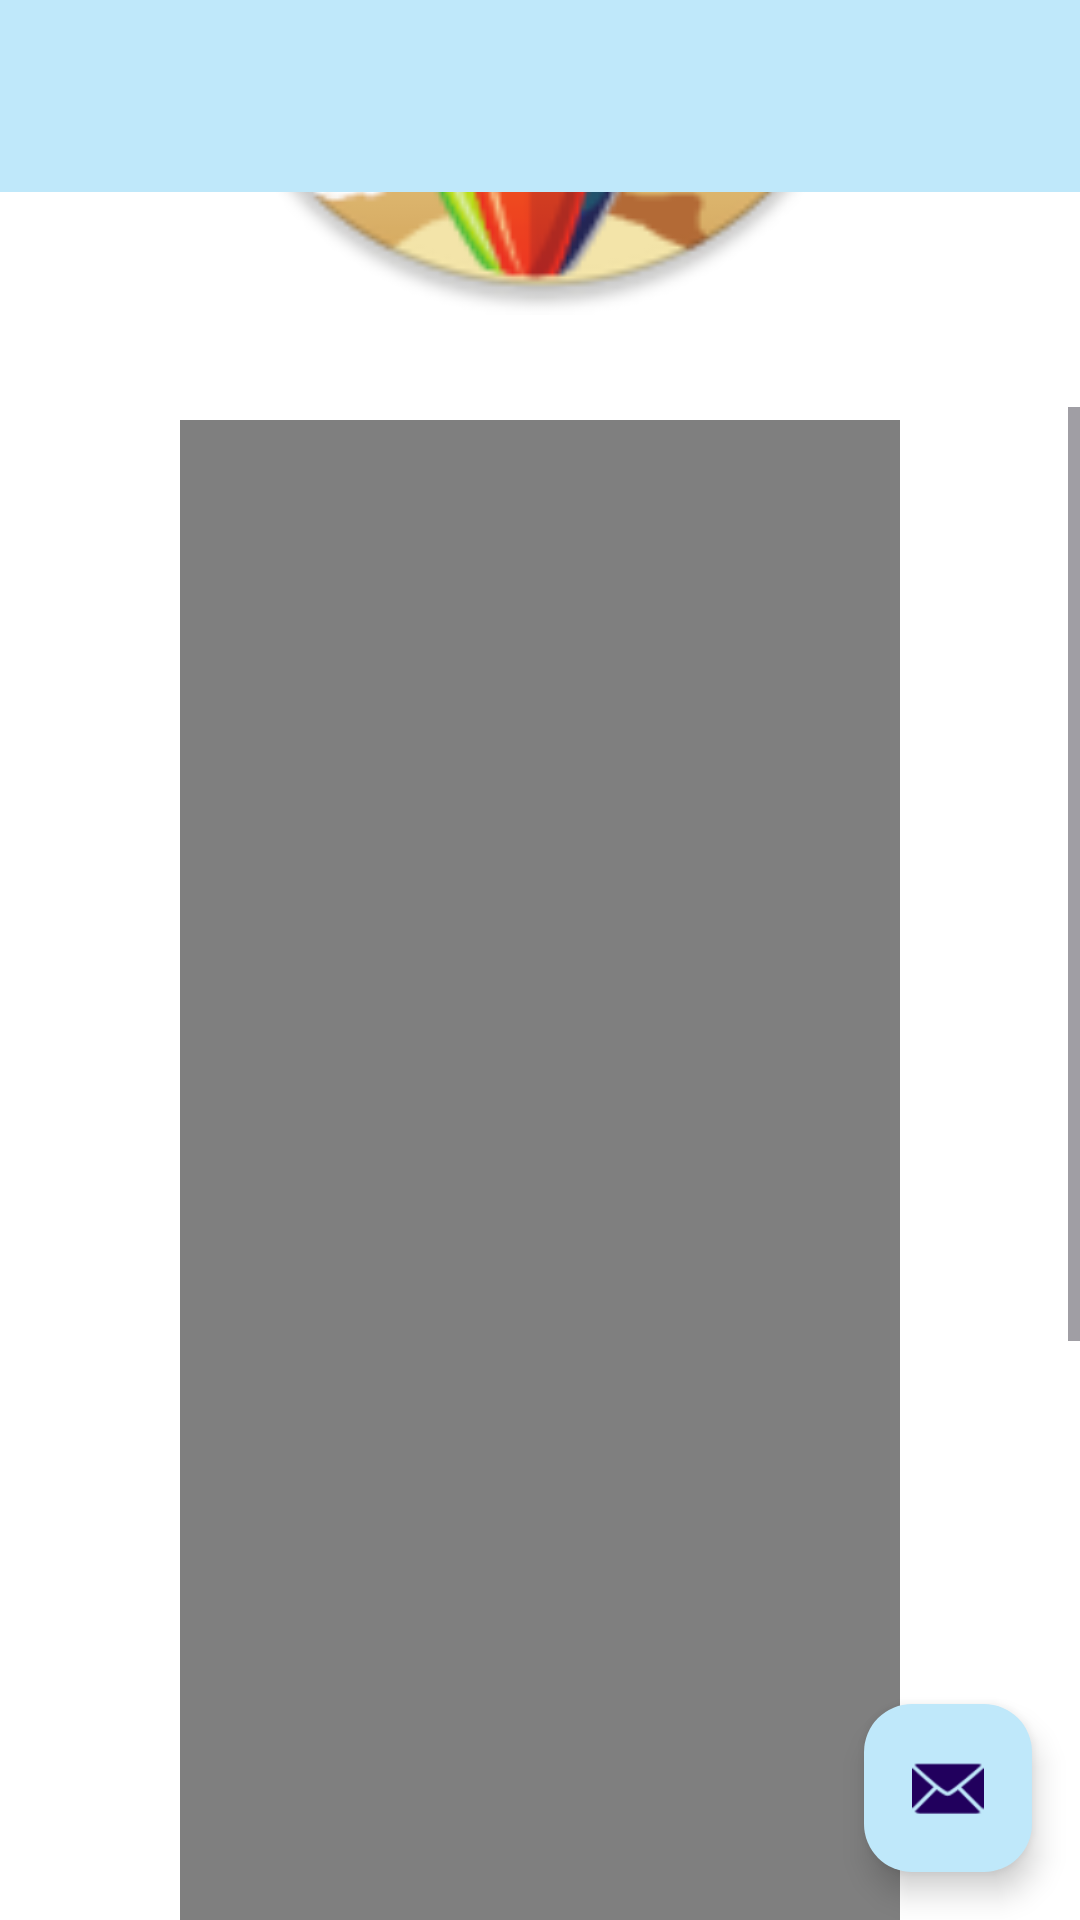

Reconstruct the res/layout file that produces this screen, plus the resources it refers to.
<!-- AndroidManifest.xml: application theme Theme.SurfProyectoEv1 -->
<!-- res/layout/activity_main.xml -->
<?xml version="1.0" encoding="utf-8"?>
<androidx.coordinatorlayout.widget.CoordinatorLayout
    xmlns:tools="http://schemas.android.com/tools"
    xmlns:app="http://schemas.android.com/apk/res-auto"
    xmlns:android="http://schemas.android.com/apk/res/android"
    android:layout_width="match_parent"
    android:layout_height="match_parent"
    tools:context=".MainActivity">

    <androidx.appcompat.widget.Toolbar
        android:id="@+id/toolbar"
        android:layout_width="match_parent"
        android:layout_height="?attr/actionBarSize"
        android:background="@color/azul_background"
        android:elevation="@dimen/elevation_toolbar"
        android:theme="@style/ThemeOverlay.AppCompat.ActionBar"
        app:popupTheme="@style/ThemeOverlay.AppCompat.Light"/>

    <include layout="@layout/content_main"/>

    <com.google.android.material.floatingactionbutton.FloatingActionButton
        android:id="@+id/fab"
        android:layout_width="wrap_content"
        android:layout_height="wrap_content"
        android:layout_gravity="end|bottom"
        android:elevation="@dimen/elevation_toolbar"
        android:backgroundTint="@color/azul_background"
        android:src="@android:drawable/ic_dialog_email"
        android:layout_margin="@dimen/fab_margin" />


</androidx.coordinatorlayout.widget.CoordinatorLayout>
<!-- res/layout/content_main.xml (included above) -->
<?xml version="1.0" encoding="utf-8"?>
<ScrollView
    xmlns:android="http://schemas.android.com/apk/res/android"
    xmlns:app="http://schemas.android.com/apk/res-auto"
    xmlns:tools="http://schemas.android.com/tools"
    android:id="@+id/scrollView"
    android:layout_width="match_parent"
    android:layout_height="match_parent"
    tools:context=".MainActivity">
    <RelativeLayout
        xmlns:android="http://schemas.android.com/apk/res/android"
        xmlns:app="http://schemas.android.com/apk/res-auto"
        xmlns:tools="http://schemas.android.com/tools"
        android:layout_width="match_parent"
        android:layout_height="match_parent"
        android:layout_marginTop="@dimen/act1_margin_item"
        android:paddingTop="@dimen/window_padding"
        android:paddingBottom="@dimen/window_padding"
        android:paddingLeft="@dimen/window_padding"
        android:paddingRight="@dimen/window_padding">


        <TextView
            android:id="@+id/textViewInicio"
            style="@style/PresentacionText"
            android:layout_width="wrap_content"
            android:layout_height="wrap_content"
            android:text="@string/act1_name"
            android:layout_alignParentTop="true"
            android:layout_centerHorizontal="true"
            android:layout_centerInParent="true"
            android:layout_centerVertical="true"/>

        <ImageView
            android:id="@+id/imageViewIcono"
            android:layout_width="@dimen/img_icono_inicio"
            android:layout_height="@dimen/img_icono_inicio"
            app:srcCompat="@mipmap/ic_inicio_round"
            android:layout_marginTop="@dimen/act1_margin_item"
            android:layout_below="@+id/textViewInicio"
            android:layout_centerHorizontal="true"
            android:layout_centerInParent="true"
            android:layout_centerVertical="true"/>

        <VideoView
            android:layout_width="@dimen/act1_video"
            android:layout_height="@dimen/act1_video"
            android:id="@+id/videoView"
            android:layout_below="@+id/imageViewIcono"
            android:layout_marginTop="@dimen/act1_margin_item"
            android:layout_centerHorizontal="true"
            android:layout_centerInParent="true"
            android:layout_centerVertical="true"/>

        <TextView
            android:id="@+id/textViewAnimado"
            android:layout_width="wrap_content"
            android:layout_height="wrap_content"
            android:text="@string/act1_anim_texto"
            android:layout_below="@+id/videoView"
            android:layout_marginTop="@dimen/act1_margin_item"
            android:textSize="@dimen/act1_text_tit"/>

        <LinearLayout
            android:id="@+id/linearLayoutPatrocinadores"
            android:layout_width="wrap_content"
            android:layout_height="wrap_content"
            android:orientation="vertical"
            android:layout_below="@+id/textViewAnimado"
            android:layout_marginTop="@dimen/act1_margin_item"
            android:layout_centerHorizontal="true"
            android:layout_centerInParent="true"
            android:layout_centerVertical="true" >
            <TextView
                android:id="@+id/textViewTitulo"
                style="@style/PresentacionText"
                android:layout_width="wrap_content"
                android:layout_height="wrap_content"
                android:text="@string/act1_tit_texto"
                android:textColor="@color/black"
                android:textSize="@dimen/act1_text_tit" />

            <ImageView
                android:id="@+id/imageViewMarcas"
                android:layout_width="wrap_content"
                android:layout_height="wrap_content"
                app:srcCompat="@drawable/marcas"/>
        </LinearLayout>
    </RelativeLayout>

</ScrollView>
<!-- resources referenced by this layout -->
<resources>
  <color name="azul_background">#BFE8FA</color>
  <color name="black">#FF000000</color>
  <dimen name="act1_margin_item">30dp</dimen>
  <dimen name="act1_text_tit">20dp</dimen>
  <dimen name="act1_video">500dp</dimen>
  <dimen name="elevation_toolbar">4dp</dimen>
  <dimen name="fab_margin">16dp</dimen>
  <dimen name="img_icono_inicio">250dp</dimen>
  <dimen name="window_padding">60dp</dimen>
  <!-- drawable marcas: png bitmap (drawable, 12114 bytes) -->
  <!-- mipmap ic_inicio_round: webp bitmap (mipmap-hdpi, 6696 bytes) -->
  <string name="act1_anim_texto">¡Pronto se abrirá la reserva de plazas para el nuevo Surfcamp de verano!</string>
  <string name="act1_name">Actividad de Inicio</string>
  <string name="act1_tit_texto">Patrocinadores</string>
  <style name="PresentacionText" parent="TextAppearance.AppCompat">
          <item name="android:textColor">@color/black</item>
          <item name="android:textSize">@dimen/text_bold</item>
          <item name="android:textAllCaps">true</item>
          <item name="android:textStyle">bold</item>
          <item name="android:fontFamily">@font/greatadventure</item>
      </style>
  <style name="Theme.SurfProyectoEv1" parent="Base.Theme.SurfProyectoEv1" />
  <dimen name="text_bold">40dp</dimen>
  <style name="Base.Theme.SurfProyectoEv1" parent="Theme.Material3.DayNight.NoActionBar">
          
          <item name="android:windowBackground">@color/white</item>
      </style>
  <color name="white">#FFFFFFFF</color>
</resources>
